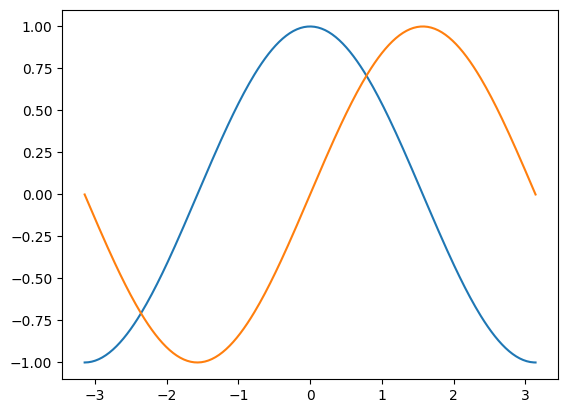
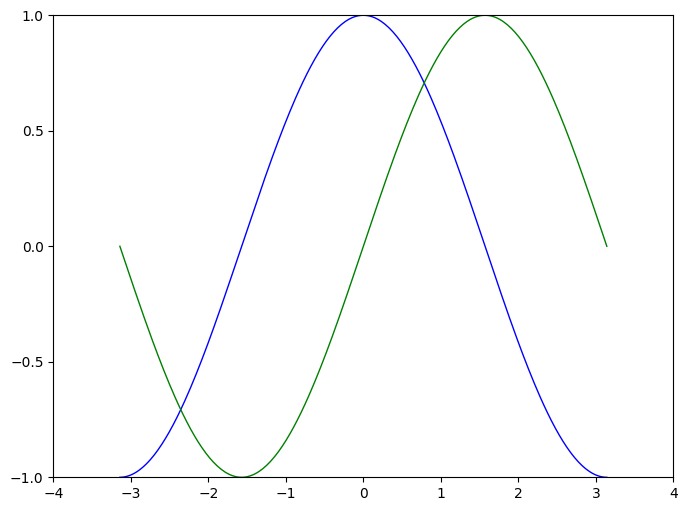
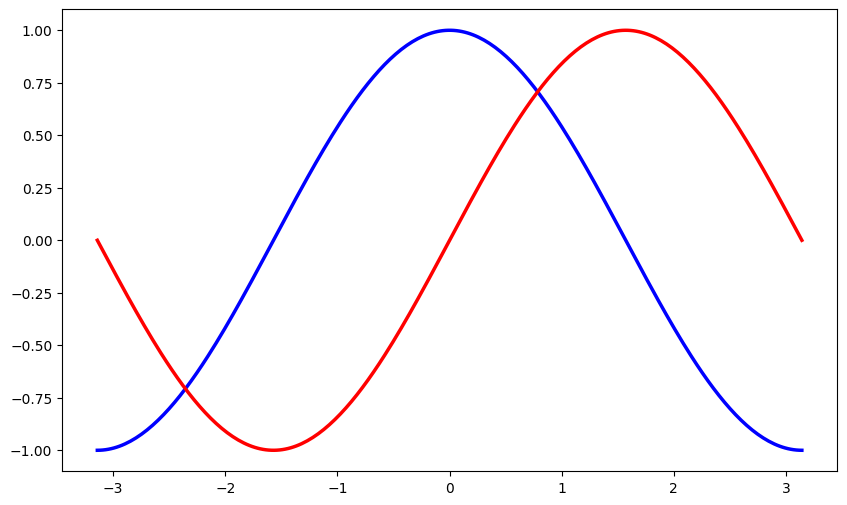
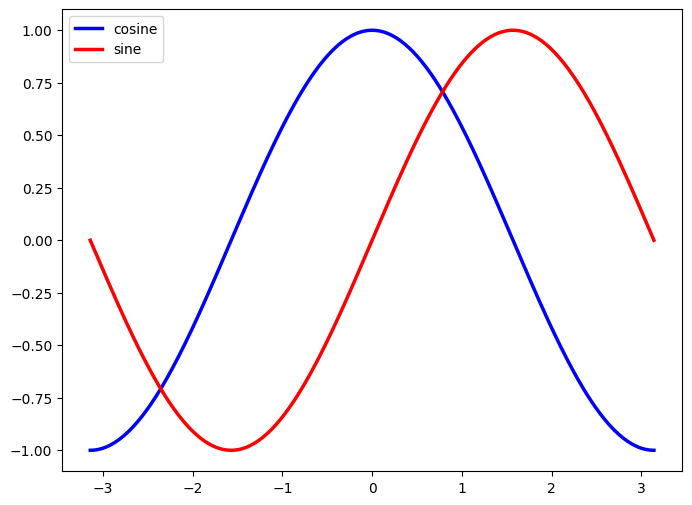
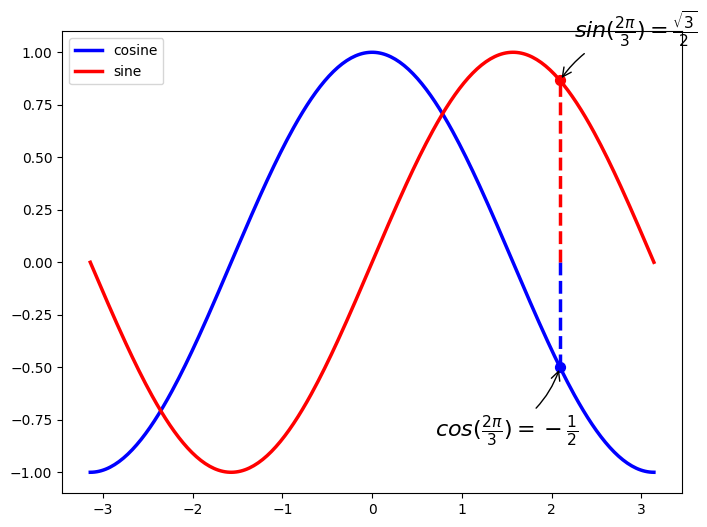
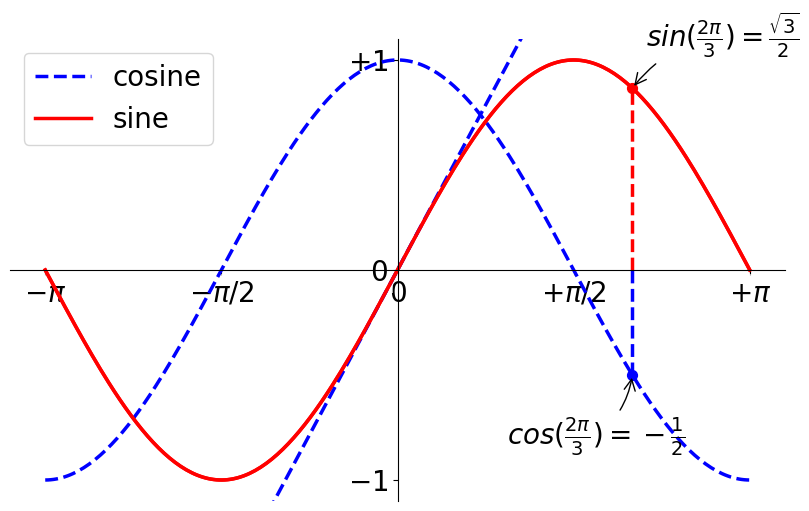
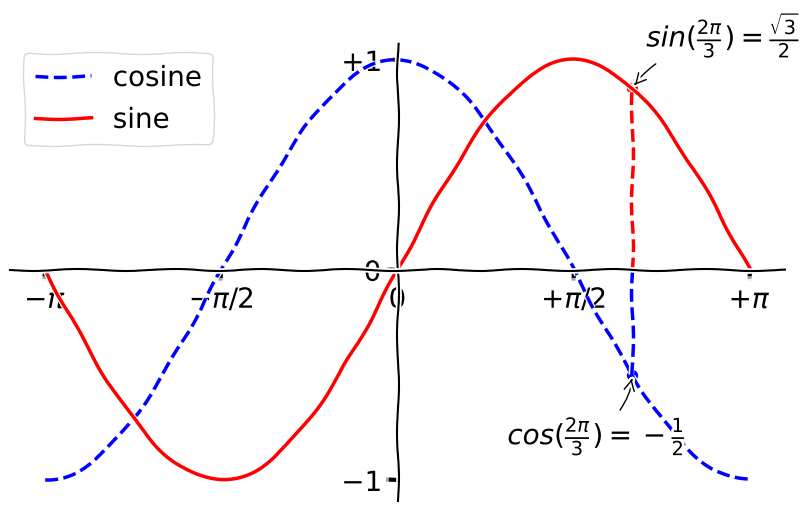
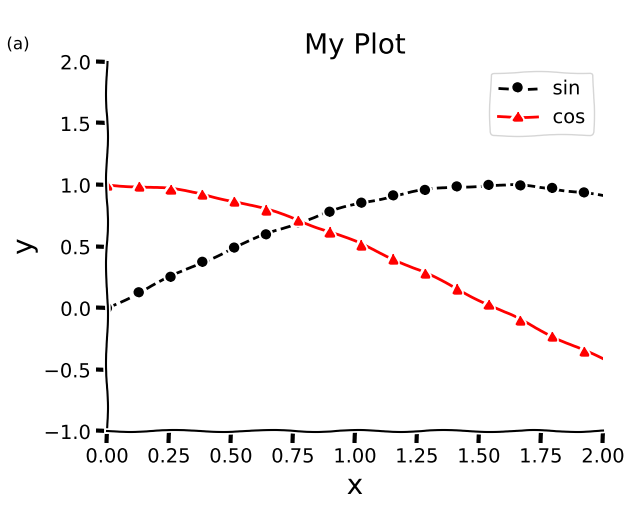
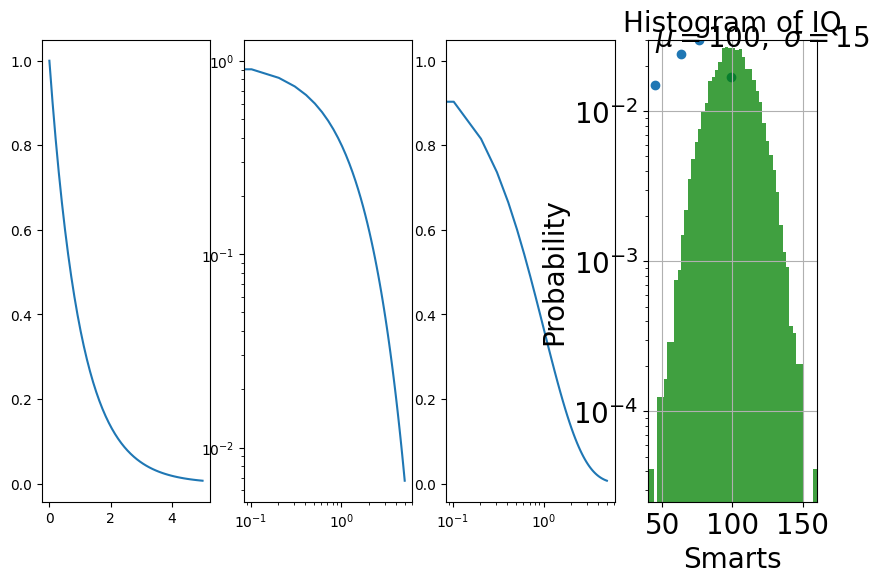

Python code for these plots, in order: (Note: this script raises an exception after producing the figures.)
%pylab inline
import numpy as np
import matplotlib.pyplot as plt

X = np.linspace(-np.pi, np.pi, 256, endpoint=True)
C, S = np.cos(X), np.sin(X)

plt.plot(X,C);
plt.plot(X,S);

# Crea una figura de 8x6 pulgadas, con 80 puntos por pulgada (dots per inch = dpi)
plt.figure(figsize=(8, 6), dpi=80)

# Crea un subplot en una malla de 1x1.
plt.subplot(1, 1, 1)

# Dibuja el coseno en azul, con una línea contínua.
plt.plot(X, C, color="blue", linewidth=1.0, linestyle="-")

# Dibuja el seno en verde, con una línea contínua, con un ancho de 1 píxel.
plt.plot(X, S, color="green", linewidth=1.0, linestyle="-")

# Los límites de x
plt.xlim(-4.0, 4.0)

# Marcas ('ticks') del eje x
plt.xticks(np.linspace(-4, 4, 9, endpoint=True))

# Lo mismo para y, límites primero
plt.ylim(-1.0, 1.0)

# ticks
plt.yticks(np.linspace(-1, 1, 5, endpoint=True))

# Para guardar usando menor resolucion (menos dpi)
# savefig("exercice_2.png", dpi=72)

# Para mostrar en pantalla (si no hubiésemos usado el %pylab inline)
#plt.show()

plt.figure(figsize=(10, 6), dpi=80)
plt.plot(X, C, color="blue", linewidth=2.5, linestyle="-")
plt.plot(X, S, color="red",  linewidth=2.5, linestyle="-")

# Crea una figura de 8x6 pulgadas, con 80 puntos por pulgada (dots per inch = dpi)
plt.figure(figsize=(8, 6), dpi=80)

# Crea un subplot en una malla de 1x1.
plt.subplot(1, 1, 1)

plt.plot(X, C, color="blue", linewidth=2.5, linestyle="-", label="cosine")
plt.plot(X, S, color="red",  linewidth=2.5, linestyle="-", label="sine")

plt.legend(loc='upper left')

# Crea una figura de 8x6 pulgadas, con 80 puntos por pulgada (dots per inch = dpi)
plt.figure(figsize=(8, 6), dpi=80)

# Crea un subplot en una malla de 1x1.
plt.subplot(1, 1, 1)

t = 2 * np.pi / 3
plt.plot(X, C, color="blue", linewidth=2.5, linestyle="-", label="cosine")
plt.plot(X, S, color="red",  linewidth=2.5, linestyle="-", label="sine")

plt.legend(loc='upper left')
plt.plot([t, t], [0, np.cos(t)], color='blue', linewidth=2.5, linestyle="--")
plt.scatter([t, ], [np.cos(t), ], 50, color='blue')

plt.annotate(r'$sin(\frac{2\pi}{3})=\frac{\sqrt{3}}{2}$',
            xy=(t, np.sin(t)), xycoords='data',
            xytext=(+10, +30), textcoords='offset points', fontsize=16,
            arrowprops=dict(arrowstyle="->", connectionstyle="arc3,rad=.2"))

plt.plot([t, t],[0, np.sin(t)], color='red', linewidth=2.5, linestyle="--")
plt.scatter([t, ],[np.sin(t), ], 50, color='red')

plt.annotate(r'$cos(\frac{2\pi}{3})=-\frac{1}{2}$',
            xy=(t, np.cos(t)), xycoords='data',
            xytext=(-90, -50), textcoords='offset points', fontsize=16,
            arrowprops=dict(arrowstyle="->", connectionstyle="arc3,rad=.2"))

plt.figure(figsize=(10, 6), dpi=80)
#-----Changed line style to "--"
plt.plot(X, C, color="blue", linewidth=2.5, linestyle="--")
#-----
plt.plot(X, S, color="red",  linewidth=2.5, linestyle="-")
plt.xlim(X.min() * 1.1, X.max() * 1.1)
plt.ylim(C.min() * 1.1, C.max() * 1.1)

ax = plt.gca()  # gca stands for 'get current axis'
ax.spines['right'].set_color('none')
ax.spines['top'].set_color('none')
ax.xaxis.set_ticks_position('bottom')
ax.spines['bottom'].set_position(('data',0))
ax.yaxis.set_ticks_position('left')
ax.spines['left'].set_position(('data',0))

plt.xticks([-np.pi, -np.pi/2, 0, np.pi/2, np.pi],
          [r'$-\pi$', r'$-\pi/2$', r'$0$', r'$+\pi/2$', r'$+\pi$'])

plt.yticks([-1, 0, +1],
          [r'$-1$', r'$0$', r'$+1$'])

#-----Changed line style to "--"
plt.plot(X, X, color="blue", linewidth=2.5, linestyle="--", label="cosine")
#-----
plt.plot(X, S, color="red",  linewidth=2.5, linestyle="-", label="sine")
plt.legend(loc='upper left', fontsize=20)

t = 2 * np.pi / 3
plt.plot([t, t], [0, np.cos(t)], color='blue', linewidth=2.5, linestyle="--")
plt.scatter([t, ], [np.cos(t), ], 50, color='blue')

plt.annotate(r'$sin(\frac{2\pi}{3})=\frac{\sqrt{3}}{2}$',
            xy=(t, np.sin(t)), xycoords='data',
            xytext=(+10, +30), textcoords='offset points', fontsize=20,
            arrowprops=dict(arrowstyle="->", connectionstyle="arc3,rad=.2"))

plt.plot([t, t],[0, np.sin(t)], color='red', linewidth=2.5, linestyle="--")
plt.scatter([t, ],[np.sin(t), ], 50, color='red')

plt.annotate(r'$cos(\frac{2\pi}{3})=-\frac{1}{2}$',
            xy=(t, np.cos(t)), xycoords='data',
            xytext=(-90, -50), textcoords='offset points', fontsize=20,
            arrowprops=dict(arrowstyle="->", connectionstyle="arc3,rad=.2"))

#-----Start new code
for label in ax.get_xticklabels() + ax.get_yticklabels():
    label.set_fontsize(20)
    label.set_bbox(dict(facecolor='white', edgecolor='None', alpha=0.65))
#-----End new code

plt.show()

plt.figure(figsize=(10, 6), dpi=80)

#-----Start new code
plt.xkcd()
#-----End new code

plt.plot(X, C, color="blue", linewidth=2.5, linestyle="--")
plt.plot(X, S, color="red",  linewidth=2.5, linestyle="-")
plt.xlim(X.min() * 1.1, X.max() * 1.1)
plt.ylim(C.min() * 1.1, C.max() * 1.1)

ax = plt.gca()  # gca stands for 'get current axis'
ax.spines['right'].set_color('none')
ax.spines['top'].set_color('none')
ax.xaxis.set_ticks_position('bottom')
ax.spines['bottom'].set_position(('data',0))
ax.yaxis.set_ticks_position('left')
ax.spines['left'].set_position(('data',0))

plt.xticks([-np.pi, -np.pi/2, 0, np.pi/2, np.pi],
          [r'$-\pi$', r'$-\pi/2$', r'$0$', r'$+\pi/2$', r'$+\pi$'])

plt.yticks([-1, 0, +1],
          [r'$-1$', r'$0$', r'$+1$'])

plt.plot(X, C, color="blue", linewidth=2.5, linestyle="--", label="cosine")
plt.plot(X, S, color="red",  linewidth=2.5, linestyle="-", label="sine")
plt.legend(loc='upper left', fontsize=20)

t = 2 * np.pi / 3
plt.plot([t, t], [0, np.cos(t)], color='blue', linewidth=2.5, linestyle="--")
plt.scatter([t, ], [np.cos(t), ], 50, color='blue')

plt.annotate(r'$sin(\frac{2\pi}{3})=\frac{\sqrt{3}}{2}$',
            xy=(t, np.sin(t)), xycoords='data',
            xytext=(+10, +30), textcoords='offset points', fontsize=20,
            arrowprops=dict(arrowstyle="->", connectionstyle="arc3,rad=.2"))

plt.plot([t, t],[0, np.sin(t)], color='red', linewidth=2.5, linestyle="--")
plt.scatter([t, ],[np.sin(t), ], 50, color='red')

plt.annotate(r'$cos(\frac{2\pi}{3})=-\frac{1}{2}$',
            xy=(t, np.cos(t)), xycoords='data',
            xytext=(-90, -50), textcoords='offset points', fontsize=20,
            arrowprops=dict(arrowstyle="->", connectionstyle="arc3,rad=.2"))

for label in ax.get_xticklabels() + ax.get_yticklabels():
    label.set_fontsize(20)
    label.set_bbox(dict(facecolor='white', edgecolor='None', alpha=0.65))

plt.show()

# Make some data to plot
x = np.linspace(0, 2*np.pi)
y1 = np.sin(x)
y2 = np.cos(x)

# First, create an empty figure with 1 subplot
fig, ax1 = plt.subplots(1, 1)

# Add title and labels
ax1.set_title('My Plot',fontsize=20)
ax1.set_xlabel('x',fontsize=20)
ax1.set_ylabel('y',fontsize=20)

# Change axis limits
ax1.set_xlim([0,2])
ax1.set_ylim([-1, 2])

# Add the lines, changing their color, style, and marker
ax1.plot(x, y1, 'k--o', label='sin') # Black line, dashed, with 'o' markers
ax1.plot(x, y2, 'r-^', label='cos') # Red line, solid, with triangle-up markers

# Adjust tick marks and get rid of 'box'
ax1.tick_params(direction='out', top=False, right=False) # Turn ticks out
ax1.spines['top'].set_visible(False) # Get rid of top axis line
ax1.spines['right'].set_visible(False) #  Get rid of bottom axis line

# Add subplot letter
ax1.annotate('(a)', (0.01, 0.96), size=12, xycoords='figure fraction')

# Add legend
ax1.legend()

# Finally, save the figure as a png file
fig.savefig('myfig-formatted.png')

plt.rcdefaults()
%pylab inline

x = np.linspace(0., 5.)
y = np.exp(-x)

# Una figura con cuatro subgráficas
fig, ax = plt.subplots(1,4, figsize=(10,6))

# Dibuja cada eje con diferentes escalas
ax[0].plot(x,y) # Normal
ax[1].loglog(x,y) #Log en x, Log en y
ax[2].semilogx(x,y) # Sólo log en x
ax[3].semilogy(x,y); # Sólo log en y

# Inventamos datos al azar
x = np.arange(0, 100)
y = np.random.rand(100)  
plt.scatter(x,y);

mu, sigma = 100, 15
x = mu + sigma * np.random.randn(10000)

# Histograma de los datos
n, bins, patches = plt.hist(x, 50, density=True, facecolor='g', alpha=0.75)

plt.xlabel('Smarts',fontsize=20)
plt.ylabel('Probability',fontsize=20)
plt.title('Histogram of IQ',fontsize=20)

# Texto en la posición pedida
plt.text(45, .027, r'$\mu=100,\ \sigma=15$', fontsize=20)
plt.axis([40, 160, 0, 0.03])
plt.xticks(fontsize=20)
plt.yticks(fontsize=20)
plt.grid();

# Una imagen y un arreglo al azar
#from scipy import misc
import scipy.misc
img1 = scipy.misc.face()
img2 = np.random.rand(128, 128) 

# Realizamos la figura
fig, ax = plt.subplots(1, 2)
ax[0].imshow(img1)
ax[1].imshow(img2)

ax[0].set_axis_off()  # Quitamos los ejes de la primera figura (es una imagen)

from mpl_toolkits.mplot3d import Axes3D

from mpl_toolkits.mplot3d.axes3d import Axes3D
from matplotlib import cm

fig = plt.figure()
ax = fig.add_subplot(1, 1, 1, projection='3d')
X = np.arange(-5, 5, 0.25)
Y = np.arange(-5, 5, 0.25)

X, Y = np.meshgrid(X, Y)
R = np.sqrt(X**2 + Y**2)
Z = np.sin(R)
surf = ax.plot_surface(X, Y, Z, rstride=1, cstride=1, cmap=cm.jet,
        linewidth=0, antialiased=False)
ax.set_zlim3d(-1.01, 1.01);

from mpl_toolkits.mplot3d import Axes3D

# Hacemos una malla x-y entre -2<x<2 and -2<y<2 en steps de 0.06
dx = 0.06
dy = 0.06
x = np.arange(-2, 2, dx)
y = np.arange(-2, 2, dy)
x, y = np.meshgrid(x, y)

# La fucnión V(x,y)
k = 1; q = 1; d = 1
V=(k*q/(x**2+(y-d)**2)**(1/2.)) - (k*q/(x**2+(y+d)**2)**(1/2.))

# Para usar los gráficos 3D en matplotlib, debemos crear una instancia de la clase Axes3D. 
fig = plt.figure(figsize=(15, 10), dpi=80)

# Usemos el método gca ("get current axis") en la figura para obtener la proyección 3D
ax = fig.gca(projection='3d')
p = ax.plot_surface(x, y, V, rstride=1, cstride=1, linewidth=0,cmap=cm.coolwarm)

#¿Qué significan los argumentos?
#help(Axes3D.plot surface). 
cb = fig.colorbar(p, shrink=0.5)

plt.xlabel("x")
plt.ylabel("y")

plt.savefig("Dipole.png")

# Representa gráficos 3D pero en contornos...
levels = array([-8, -4, -2, -1, -0.5, -0.25, 0, 0.25, 0.5, 1, 2, 4, 8])
plt.contour(x,y,V,levels ,linewidths=4,cmap=cm.coolwarm);